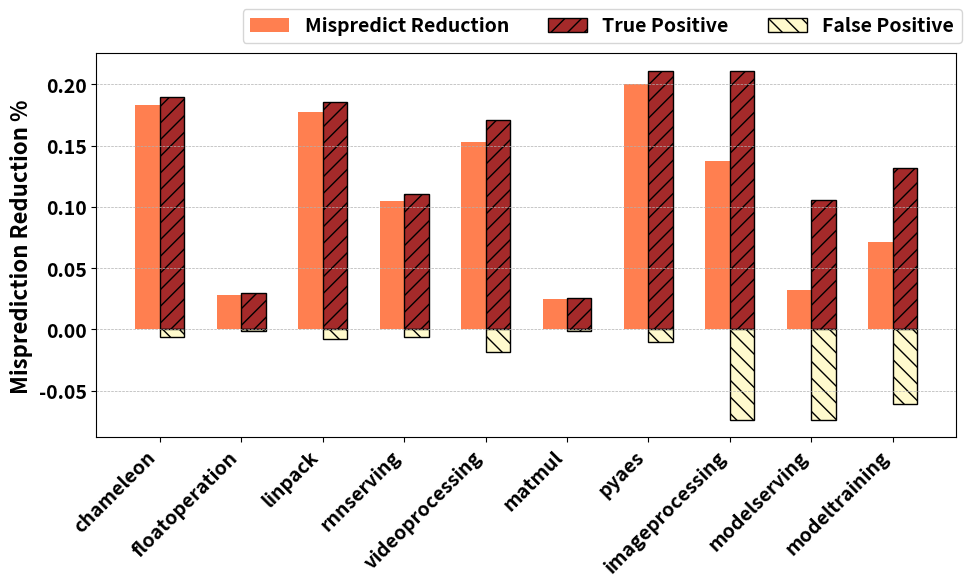

Recreate this plot in Python.
import numpy as np
import matplotlib.pyplot as plt

# total correction
bench_names = ["chameleon", "floatoperation", "linpack", "rnnserving", "videoprocessing",  
        "matmul", "pyaes", "imageprocessing", "modelserving", "modeltraining"]

bp1 = np.array([5.38331, 4.83208, 3.11057, 4.68831, 3.97977, 4.89877, 5.60884, 2.92702, 5.81725, 2.08726])
bp2 = np.array([4.5959, 4.69515, 2.65931, 4.19767, 3.67239, 4.7767, 4.78367, 2.67582, 5.63177, 1.93785])
bp2[0] -= 0.2
bp2[2] -= 0.1
bp2[4] -= 0.3
bp2[6] -= 0.3
bp2[7] -= 0.15

total = np.array([0.24912268818, 0.03468087379, 0.22366298603, 0.12619603083, 0.25115144613, 0.0307626920, 0.27924362665, 0.1626314128, 0.07618002621, 0.14329900463])

true_positive = np.array([0.25787387218, 0.03652151952, 0.23378360915, 0.13329734075, 0.28075937904,
        0.03189607003, 0.29373551513, 0.25007994435, 0.25227313905, 0.26436851545])

print(np.average(true_positive))
print(np.average(total))
print(np.average(total - true_positive))

print((1 - bp2 / bp1))
plt_total = (1 - bp2 / bp1)
plt_true_positive = true_positive * ((1 - bp2 / bp1) / total)
plt_false_positive = (total - true_positive) * ((1 - bp2 / bp1) / np.array(total))

font = {'weight' : 'bold',
        'size'   : 14}

plt.rc('font', **font)
fig, axs = plt.subplots(1, 1, figsize=(10, 6))
x_bar_pos = np.array([0, 0.5, 1, 1.5, 2, 2.5, 3, 3.5, 4, 4.5])
axs.bar(x_bar_pos, plt_total, width=0.15, color='coral', label='Mispredict Reduction')
axs.bar(x_bar_pos + 0.15, plt_true_positive, alpha=1, width=0.15, color='brown', edgecolor='black', hatch='//', label='True Positive')
# bottom_high = []
# y_high = y_conflict - y_low
# for i in range(10):
#     if y_high[i] > 0 :
#         if y_low[i] > 0:
#             bottom_high.append(y_low[i])
#         else:
#             bottom_high.append(0)
#     else:
#         if y_low[i] < 0:
#             bottom_high.append(y_low[i])
#         else:
#             bottom_high.append(0)
axs.bar(x_bar_pos + 0.15, plt_false_positive, alpha=1, width=0.15, color='lemonchiffon', edgecolor='black', hatch='\\\\', label='False Positive')
axs.set_ylabel('Misprediction Reduction %', fontweight="bold", fontsize=16) 
axs.set_xticks(x_bar_pos + 0.075, bench_names, rotation=45, ha='right')
plt.grid(linestyle = '--', linewidth = 0.5, axis='y')
handles, labels = axs.get_legend_handles_labels()
plt.subplots_adjust(top=0.910, bottom=0.270, left=0.125, right=0.985, hspace=0.2, wspace=0.2)
fig.legend(handles, labels, loc='upper right', ncol=3)
fig.savefig("Miss_false_positive.eps", format='eps')
plt.show()





